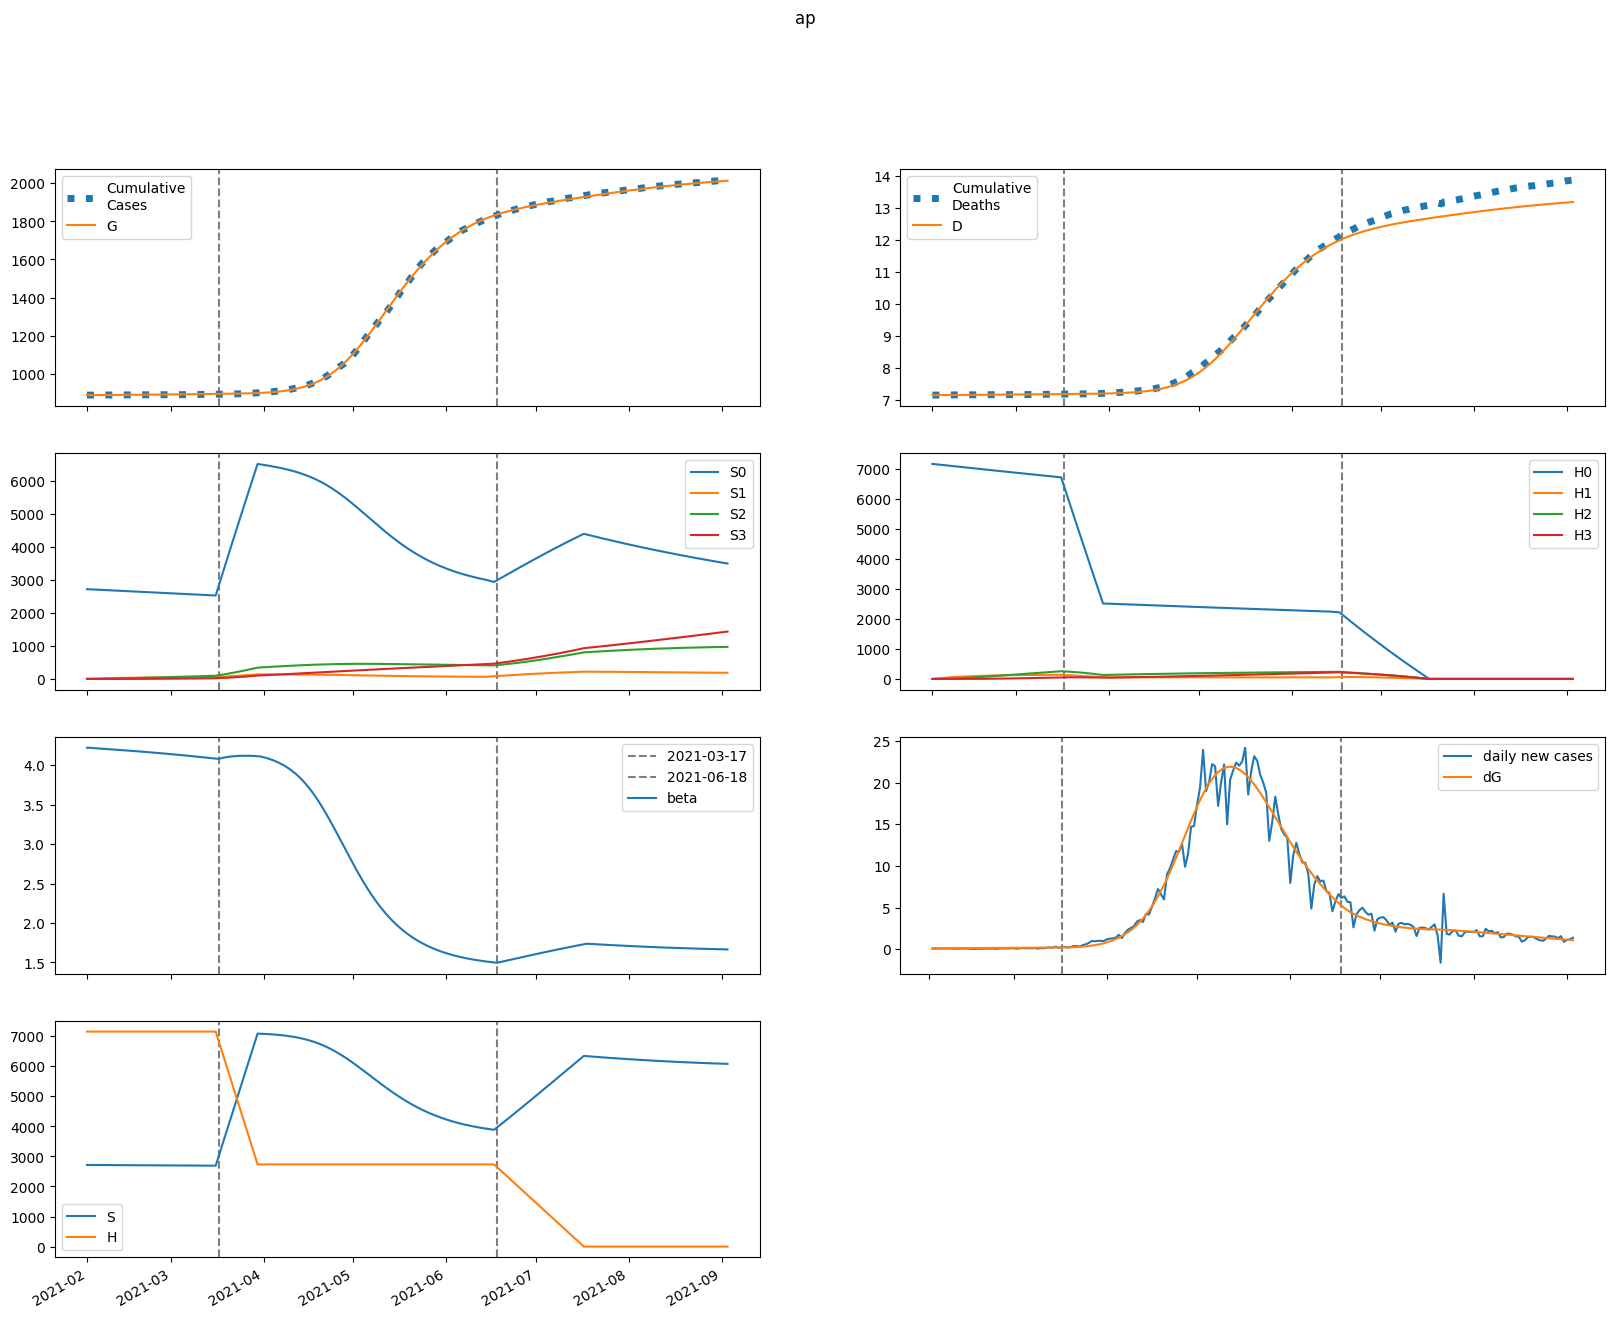

The data file committed next to this chart (first rows):
series, 2021-02-01, 2021-02-02, 2021-02-03, 2021-02-04, 2021-02-05, 2021-02-06, 2021-02-07, 2021-02-08, 2021-02-09, 2021-02-10, 2021-02-11, 2021-02-12, 2021-02-13, 2021-02-14, 2021-02-15, 2021-02-16, 2021-02-17, 2021-02-18, 2021-02-19, 2021-02-20, 2021-02-21, 2021-02-22, 2021-02-23
S, 2715534, 2714930, 2714416, 2713951, 2713513, 2713087, 2712664, 2712241, 2711815, 2711383, 2710945, 2710499, 2710047, 2709586, 2709118, 2708642, 2708158, 2707665, 2707165, 2706656, 2706139, 2705613, 2705080
E, 577.8, 1066, 1367, 1558, 1685, 1774, 1841, 1896, 1943, 1986, 2027, 2067, 2106, 2145, 2184, 2224, 2263, 2303, 2343, 2383, 2423, 2464, 2505
I, 779.1, 641.1, 562.8, 519.7, 497.6, 488, 485.8, 488.1, 493.2, 500, 507.8, 516.3, 525.4, 534.7, 544.4, 554.2, 564.2, 574.3, 584.6, 594.9, 605.4, 615.9, 626.6
A, 1833, 1585, 1451, 1383, 1354, 1347, 1355, 1370, 1391, 1414, 1440, 1466, 1493, 1521, 1550, 1579, 1608, 1637, 1667, 1697, 1727, 1758, 1788
IH, 0.0, 40.71, 53.96, 56.53, 55.57, 53.93, 52.6, 51.82, 51.55, 51.68, 52.1, 52.72, 53.47, 54.33, 55.25, 56.21, 57.21, 58.23, 59.27, 60.33, 61.41, 62.5, 63.59
IN, 131.8, 253.3, 342, 410.5, 466.5, 514.3, 556.8, 595.6, 631.7, 665.9, 698.6, 730.1, 760.6, 790.2, 819.1, 847.3, 875.1, 902.3, 929.2, 955.6, 981.8, 1008, 1033
D, 7153, 7153, 7153, 7154, 7155, 7155, 7156, 7157, 7157, 7158, 7158, 7159, 7160, 7160, 7161, 7161, 7162, 7163, 7163, 7164, 7165, 7165, 7166
R, 0.0, 338.9, 662.6, 975.6, 1283, 1589, 1897, 2209, 2526, 2849, 3180, 3518, 3863, 4216, 4577, 4945, 5322, 5706, 6098, 6498, 6906, 7322, 7746
G, 887836, 887870, 887934, 888016, 888109, 888209, 888315, 888425, 888538, 888654, 888773, 888893, 889017, 889142, 889271, 889401, 889534, 889669, 889806, 889946, 890088, 890233, 890380
H, 7152847, 7152847, 7152847, 7152847, 7152847, 7152847, 7152847, 7152847, 7152847, 7152847, 7152847, 7152847, 7152847, 7152847, 7152847, 7152847, 7152847, 7152847, 7152847, 7152847, 7152847, 7152847, 7152847
S0, 2715534, 2710858, 2706279, 2701757, 2697268, 2692799, 2688341, 2683890, 2679442, 2674996, 2670551, 2666106, 2661661, 2657215, 2652769, 2648322, 2643874, 2639425, 2634975, 2630525, 2626073, 2621620, 2617166
E0, 577.8, 1066, 1366, 1556, 1682, 1769, 1834, 1887, 1932, 1973, 2012, 2049, 2086, 2123, 2159, 2196, 2233, 2270, 2307, 2344, 2382, 2420, 2458
I0, 779.1, 641.1, 562.8, 519.7, 497.5, 487.7, 485.3, 487.3, 492, 498.4, 505.8, 513.8, 522.3, 531.2, 540.2, 549.4, 558.8, 568.3, 577.9, 587.6, 597.4, 607.3, 617.2
A0, 1833, 1585, 1451, 1383, 1353, 1347, 1354, 1368, 1388, 1410, 1434, 1460, 1486, 1512, 1539, 1566, 1594, 1621, 1649, 1677, 1706, 1734, 1763
IH0, 0.0, 40.71, 53.96, 56.53, 55.56, 53.92, 52.58, 51.78, 51.49, 51.58, 51.97, 52.54, 53.26, 54.06, 54.92, 55.83, 56.77, 57.73, 58.71, 59.7, 60.71, 61.73, 62.75
IN0, 131.8, 253.3, 342, 410.5, 466.5, 514.3, 556.7, 595.4, 631.4, 665.5, 697.9, 729.1, 759.2, 788.4, 816.8, 844.6, 871.7, 898.3, 924.5, 950.2, 975.6, 1001, 1025
D0, 7153, 7153, 7153, 7154, 7155, 7155, 7156, 7157, 7157, 7158, 7158, 7159, 7160, 7160, 7161, 7161, 7162, 7163, 7163, 7164, 7165, 7165, 7166
R0, 0.0, 338.9, 662.6, 975.6, 1283, 1589, 1896, 2208, 2525, 2848, 3178, 3514, 3858, 4210, 4569, 4935, 5309, 5690, 6078, 6475, 6878, 7290, 7709
G0, 887836, 887870, 887934, 888016, 888108, 888209, 888314, 888424, 888536, 888652, 888769, 888889, 889012, 889136, 889263, 889392, 889523, 889656, 889791, 889929, 890069, 890211, 890355
H0, 7152847, 7142117, 7131404, 7120707, 7110026, 7099361, 7088712, 7078079, 7067462, 7056861, 7046275, 7035706, 7025152, 7014615, 7004093, 6993587, 6983096, 6972622, 6962163, 6951719, 6941292, 6930880, 6920484
S1, 0.0, 4072, 7846, 11343, 14583, 17585, 20365, 22939, 25322, 27528, 29570, 31458, 33205, 34820, 36312, 37691, 38964, 40139, 41224, 42224, 43145, 43994, 44775
E1, 0.0, 0.0, 0.7713, 1.96, 3.401, 5.012, 6.748, 8.576, 10.47, 12.42, 14.39, 16.38, 18.38, 20.36, 22.33, 24.28, 26.2, 28.09, 29.94, 31.76, 33.54, 35.28, 36.99
I1, 0.0, 0.0, 0.0, 0.04602, 0.1528, 0.3219, 0.5497, 0.8306, 1.158, 1.527, 1.93, 2.361, 2.816, 3.289, 3.776, 4.273, 4.775, 5.281, 5.788, 6.293, 6.794, 7.291, 7.782
A1, 0.0, 0.0, 0.0, 0.1083, 0.364, 0.7761, 1.341, 2.047, 2.884, 3.837, 4.893, 6.036, 7.254, 8.533, 9.862, 11.23, 12.62, 14.04, 15.46, 16.89, 18.32, 19.75, 21.16
IH1, 0.0, 0.0, 0.0, 0.0, 0.002405, 0.009193, 0.02144, 0.0395, 0.06326, 0.09233, 0.1262, 0.1643, 0.2059, 0.2507, 0.2979, 0.347, 0.3977, 0.4494, 0.5018, 0.5546, 0.6076, 0.6604, 0.7129
IN1, 0.0, 0.0, 0.0, 0.0, 0.007784, 0.03302, 0.08489, 0.1712, 0.2984, 0.4711, 0.6926, 0.9651, 1.289, 1.665, 2.092, 2.568, 3.09, 3.657, 4.265, 4.912, 5.594, 6.307, 7.049
D1, 0.0, 0.0, 0.0, 0.0, 0.0, 2.7362396674055043e-05, 0.0001319, 0.0003759, 0.0008253, 0.001545, 0.002595, 0.004031, 0.0059, 0.008243, 0.01109, 0.01448, 0.01843, 0.02296, 0.02807, 0.03378, 0.04009, 0.047, 0.05451
R1, 0.0, 0.0, 0.0, 0.0, 0.01941, 0.08644, 0.2326, 0.49, 0.8896, 1.461, 2.23, 3.222, 4.46, 5.96, 7.742, 9.817, 12.2, 14.9, 17.92, 21.26, 24.95, 28.96, 33.31
G1, 0.0, 0.0, 0.0, 0.04602, 0.163, 0.3659, 0.665, 1.068, 1.579, 2.204, 2.945, 3.804, 4.782, 5.878, 7.093, 8.426, 9.874, 11.44, 13.11, 14.9, 16.79, 18.8, 20.9
H1, 0.0, 10729, 20676, 29896, 38442, 46361, 53699, 60496, 66792, 72622, 78020, 83017, 87641, 91918, 95875, 99533, 102914, 106037, 108922, 111585, 114042, 116308, 118397
S2, 0.0, 0.0, 290.8, 847.7, 1648, 2669, 3893, 5301, 6876, 8602, 10465, 12452, 14550, 16747, 19033, 21399, 23835, 26332, 28883, 31482, 34120, 36793, 39494
E2, 0.0, 0.0, 0.0, 0.01742, 0.06188, 0.1401, 0.2576, 0.4187, 0.6272, 0.8857, 1.196, 1.56, 1.978, 2.451, 2.978, 3.559, 4.193, 4.881, 5.62, 6.41, 7.25, 8.139, 9.076
I2, 0.0, 0.0, 0.0, 0.0, 0.00104, 0.004502, 0.01187, 0.02461, 0.04414, 0.07179, 0.1087, 0.156, 0.2146, 0.2851, 0.3682, 0.4644, 0.5739, 0.6971, 0.8339, 0.9846, 1.149, 1.327, 1.519
A2, 0.0, 0.0, 0.0, 0.0, 0.002446, 0.01069, 0.02845, 0.0595, 0.1076, 0.1764, 0.2691, 0.3887, 0.5381, 0.7193, 0.9344, 1.185, 1.472, 1.797, 2.16, 2.561, 3.002, 3.482, 4
IH2, 0.0, 0.0, 0.0, 0.0, 0.0, 5.4325504308388986e-05, 0.0002626, 0.000752, 0.001664, 0.003143, 0.005331, 0.008362, 0.01236, 0.01742, 0.02366, 0.03113, 0.03991, 0.05005, 0.06158, 0.07452, 0.08891, 0.1047, 0.122
IN2, 0.0, 0.0, 0.0, 0.0, 0.0, 0.0001758, 0.0009235, 0.002859, 0.006798, 0.01373, 0.02481, 0.04127, 0.06444, 0.09572, 0.1365, 0.1881, 0.252, 0.3295, 0.4217, 0.5299, 0.6552, 0.7985, 0.9608
D2, 0.0, 0.0, 0.0, 0.0, 0.0, 0.0, 6.180686017355548e-07, 3.605188309525983e-06, 1.21612187875444e-05, 3.1091327549954734e-05, 6.684943232418441e-05, 0.0001275, 0.0002226, 0.0003632, 0.0005614, 0.0008306, 0.001185, 0.001639, 0.002208, 0.002909, 0.003757, 0.004768, 0.00596
R2, 0.0, 0.0, 0.0, 0.0, 0.0, 0.0004384, 0.002396, 0.007695, 0.01895, 0.03958, 0.07379, 0.1266, 0.2035, 0.311, 0.4559, 0.6455, 0.8877, 1.191, 1.563, 2.013, 2.549, 3.182, 3.919
G2, 0.0, 0.0, 0.0, 0.0, 0.00104, 0.004732, 0.01309, 0.02846, 0.05345, 0.09087, 0.1437, 0.2151, 0.3082, 0.4262, 0.5725, 0.7501, 0.9625, 1.213, 1.504, 1.839, 2.222, 2.654, 3.14
H2, 0.0, 0.0, 766.4, 2234, 4343, 7037, 10265, 13978, 18133, 22688, 27605, 32849, 38388, 44191, 50231, 56481, 62918, 69520, 76266, 83139, 90119, 97192, 104343
S3, 0.0, 0.0, 0.0, 3.462, 13.55, 33.17, 64.94, 111.3, 174.4, 256.2, 358.6, 483.2, 631.4, 804.6, 1004, 1230, 1485, 1769, 2082, 2426, 2801, 3207, 3645
E3, 0.0, 0.0, 0.0, 0.0, 0.0001119, 0.0005155, 0.001445, 0.003183, 0.006052, 0.01041, 0.01663, 0.02511, 0.03628, 0.05056, 0.06837, 0.09016, 0.1164, 0.1474, 0.1838, 0.2259, 0.2741, 0.329, 0.391
I3, 0.0, 0.0, 0.0, 0.0, 0.0, 6.6762537175187506e-06, 3.595442632575124e-05, 0.0001142, 0.0002789, 0.0005782, 0.001071, 0.001826, 0.00292, 0.004439, 0.006472, 0.009119, 0.01248, 0.01666, 0.02177, 0.02791, 0.03521, 0.04377, 0.05371
A3, 0.0, 0.0, 0.0, 0.0, 0.0, 1.570640254768422e-05, 8.524718942027773e-05, 0.0002728, 0.0006707, 0.0014, 0.00261, 0.004476, 0.007199, 0.011, 0.01613, 0.02283, 0.03139, 0.0421, 0.05525, 0.07114, 0.09009, 0.1124, 0.1385
IH3, 0.0, 0.0, 0.0, 0.0, 0.0, 0.0, 3.4888901429203014e-07, 2.054239395584646e-06, 7.001551862382274e-06, 1.809148108206381e-05, 3.930746763980471e-05, 7.572523645603861e-05, 0.0001335, 0.0002197, 0.0003423, 0.0005103, 0.000733, 0.00102, 0.001383, 0.001833, 0.00238, 0.003036, 0.003813
IN3, 0.0, 0.0, 0.0, 0.0, 0.0, 0.0, 1.1292019518571147e-06, 7.122465055191479e-06, 2.588748109209922e-05, 7.103741616858369e-05, 0.0001633, 0.0003317, 0.0006147, 0.001061, 0.001729, 0.002689, 0.004022, 0.005819, 0.008184, 0.01123, 0.01507, 0.01986, 0.02571
D3, 0.0, 0.0, 0.0, 0.0, 0.0, 0.0, 0.0, 3.9693574495004214e-09, 2.7340716574886974e-08, 1.0699831800268146e-07, 3.1282754238025845e-07, 7.600339120438726e-07, 1.6215701574653556e-06, 3.1401474228726566e-06, 5.63945110154539e-06, 9.534319752570134e-06, 1.5339763865843784e-05, 2.3678792885569916e-05, 3.5289083119312737e-05, 5.1028559293818385e-05, 7.187998371605578e-05, 9.895465458241732e-05, 0.0001335
R3, 0.0, 0.0, 0.0, 0.0, 0.0, 0.0, 2.81569881552825e-06, 1.835558469060429e-05, 6.881969333397895e-05, 0.0001945, 0.0004598, 0.0009594, 0.001824, 0.003228, 0.005389, 0.008581, 0.01313, 0.01943, 0.02793, 0.03914, 0.05366, 0.07214, 0.09532
G3, 0.0, 0.0, 0.0, 0.0, 0.0, 6.6762537175187506e-06, 3.7432517291900385e-05, 0.0001237, 0.0003136, 0.0006747, 0.001296, 0.002288, 0.003786, 0.005951, 0.008967, 0.01305, 0.01843, 0.02537, 0.03417, 0.04513, 0.05861, 0.07497, 0.0946
H3, 0.0, 0.0, 0.0, 9.124, 35.72, 87.42, 171.2, 293.4, 459.8, 675.7, 945.8, 1274, 1665, 2122, 2649, 3247, 3919, 4668, 5496, 6404, 7393, 8466, 9623
beta, 4.221, 4.221, 4.217, 4.214, 4.211, 4.209, 4.206, 4.203, 4.201, 4.198, 4.195, 4.193, 4.19, 4.187, 4.184, 4.182, 4.179, 4.176, 4.173, 4.17, 4.167, 4.163, 4.16
